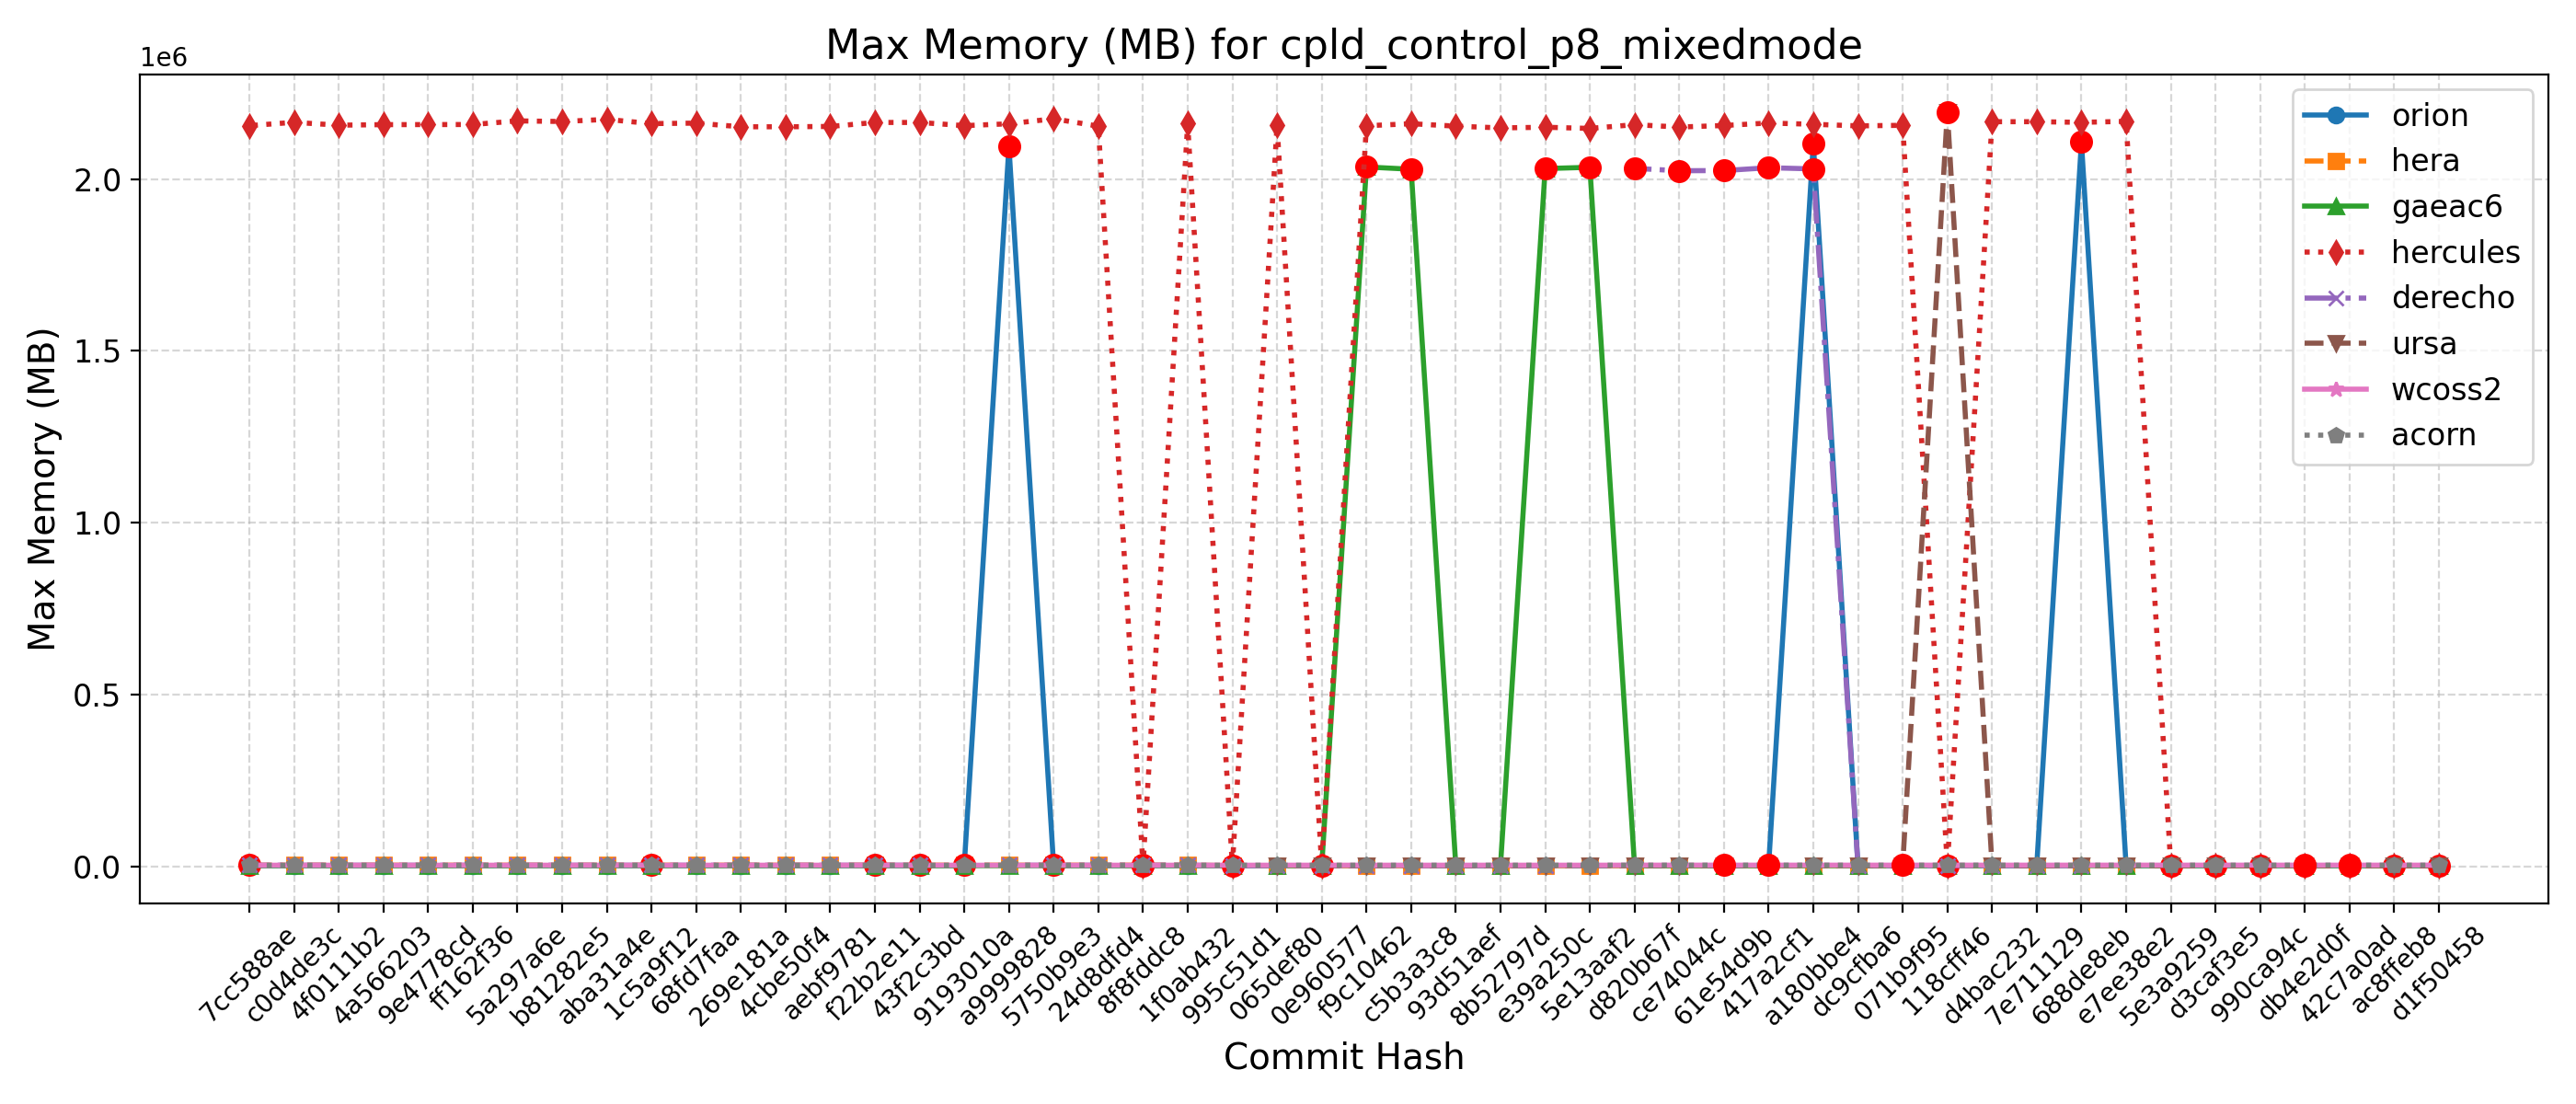

Source data for this figure (header and first rows):
Hash, Date, Message, orion, hera, gaeac6, hercules, derecho, ursa, wcoss2, acorn
d1f50458, 2025-09-23, Automatically add new PRs to WM PR Proje…, 2109, 2217, 2033, 2166, , 2249, 3349, 3329
ac8ffeb8, 2025-09-23, Update default_vars for stochastic physi…, 2109, 2217, 2033, 2166, , 2249, 3349, 3329
42c7a0ad, 2025-09-22, Send surface ocean currents to ATM for S…, 2111, 2211, 2033, 2160, , 2192, 3349, 3333
db4e2d0f, 2025-09-18, Replace icplocn2atm (integer) with use_o…, 2110, 2199, 2035, 2162, , 2189, 3348, 3333
990ca94c, 2025-09-16, Update tests such that LSM and LANDICE a…, 2107, 2201, 2031, 2162, , 2187, 3344, 3330
d3caf3e5, 2025-09-15, update mom6 to its main repo. 20250818 c…, 2104, 2203, 2033, 2157, , 2193, 3349, 3329
5e3a9259, 2025-09-10, Introduce tuning parameter for convectiv…, 2107, 2222, 2036, 2170, , 2175, 3348, 3328
e7ee38e2, 2025-09-08, Scale-aware 3DTKE EDMF and TTE-EDMF GFS …, 2102, 2219, 2029, 2168036, , 2181, 3348, 3328
688de8eb, 2025-09-04, Fix default cdmbgwd settings (#2788), 2107676, 2213, 2033, 2165128, 2028, 2169, 3341, 3332
7e711129, 2025-09-02, Use container with spack stack 1.9.2 (#2…, 2106, 2210, 2034, 2166988, 2028, 2209, 3348, 3327
d4bac232, 2025-08-29, MPAS dycore + Atmosphere Generalization …, 2106, 2210, 2034, 2166988, 2028, 2209, 3348, 3327
118cff46, 2025-08-25, Add FV3 grid mask for regional domains t…, 2114, 2197, 2026, 2167, 2024, 2195512, 3352, 3331
071b9f95, 2025-08-22, Fix Restart IAU and Ultra-Low Reproducib…, 2087, 2218, 2029, 2156448, 2028, 2200, 3351, 3333
dc9cfba6, 2025-08-19, Update CICE through 2025-07 and switch t…, 2117, 2211, 2021, 2154876, 2025, 2192, 3349, 3332
a180bbe4, 2025-08-15, FV3: Fix Prate_avg and UPP call freq + F…, 2103748, 2217, 2033, 2159464, 2029596, 2185, 3353, 3332
417a2cf1, 2025-08-13, Fix conus13km tests restart and decompos…, 2114, 2213, 2033, 2163140, 2033072, 2195, 3349, 3334
61e54d9b, 2025-08-11, Add two-way ocean-wave coupling feature …, 2106, 2209, 2035, 2155936, 2024804, 2190, 3352, 3335
ce74044c, 2025-08-06, Create a user-friendly "process model" t…, 2113, 2189, 2039, 2151392, 2024268, 2190, 3352, 3329
d820b67f, 2025-08-01, Update GOCART to v2.4.3 (#2819), 2102, 2207, 2034, 2158372, 2031152, 2208, 3351, 3329
5e13aaf2, 2025-07-29, Update DATM meshes and switch to bilinea…, 2101, 2189, 2034312, 2147444, , 2191, 3212, 3197
e39a250c, 2025-07-24, Update FV3 hash to include UPP ss192/Urs…, 2098, 2212, 2030616, 2150844, 2031, 2247, 3212, 3199
8b52797d, 2025-07-21, Combination of 2684,2707,2771 (MERRA2 3-…, 2098, 2209, 2035, 2148920, 2031, 2184, 3211, 3199
93d51aef, 2025-07-17, Exporting Canopy Variables from AQM to F…, 2115, 2209, 2035, 2154072, 2023, 2184, 3213, 3198
c5b3a3c8, 2025-07-14, GFDLMP-v3 and TEMPO MP microphysics (#25…, 2102, 2214, 2028636, 2161128, 2023, 2192, 3210, 3201
f9c10462, 2025-07-11, Combination of several CCPP-physics PRs …, 2108, 2211, 2035284, 2155176, 2023, 2205, 3214, 3202
0e960577, 2025-07-09, Combination #2777 (maintask writes CMEPS…, 2100, 2206, 2027, 2157, 2021, 2206, 3212, 3202
065def80, 2025-07-07, Port UFS-WM to Ursa (#2471), 2100, 2206, 2030, 2156176, 2025, 2184, 3204, 3197
995c51d1, 2025-07-03, Upgrade UFS-WM to spack-stack/1.9.2 (#26…, 2100, 2206, 2030, 2161, 2025, , 3204, 3197
1f0ab432, 2025-07-01, Reduce WW3 memory use (#2624), 2109, 3323, 2025, 2161372, 3200, , 3194, 3193
8f8fddc8, 2025-06-30, Bring in scale-aware 3DTKE related chang…, 2105, 3331, 2025, 2165, 3200, , 3192, 3194
24d8dfd4, 2025-06-26, Slight modification in orographic gravit…, 2103, 3326, 2039, 2154068, 3202, , 3194, 3190
5750b9e3, 2025-06-20, gcycle update (#2747), 2100, 3331, 2034, 2175504, 3200, , 3194, 3191
a9999828, 2025-06-12, Add a new parameter in dycore to control…, 2095084, 3327, 2023, 2160900, 3202, , 3193, 3191
9193010a, 2025-06-06, In Noah-MP, set zero for canopy liquid a…, 2106, 3331, 2024, 2155508, , , 3191, 3191
43f2c3bd, 2025-06-04, Urgent Documentation Update for HSD Capa…, 2104, 3329, 2031, 2164776, 3199, , 3192, 3191
f22b2e11, 2025-06-02, Bug fix for surface roughness calculatio…, 2104, 3329, 2031, 2164776, 3199, , 3192, 3191
aebf9781, 2025-05-27, Fix bug to improve wave initialization b…, 2105, 3307, 2021, 2153144, 3202, , 3192, 3191
4cbe50f4, 2025-05-23, Add idealized, regional tropical cyclone…, 2111, 3299, 2033, 2152212, 3203, , 3191, 3189
269e181a, 2025-05-23, Add GFSv17 IAU restart tests without wav…, 2111, 3299, 2033, 2152212, 3203, , 3191, 3189
68fd7faa, 2025-05-15, Enable Hera, Hercules Gnu tests: cpld_de…, 2104, 3326, 2025, 2162832, 3202, , 3184, 3191
1c5a9f12, 2025-05-09, Add "ultra low" coupled configurations t…, 2104, 3330, 2025, 2161460, 3202, , 3184, 3191
aba31a4e, 2025-05-06, Resolve miscellaneous WM issues and upda…, 2105, 3304, 2031, 2173748, 3200, , 3192, 3191
b81282e5, 2025-05-05, Switch to vector remapping and bilinear …, 2105, 3304, 2031, 2167564, 3200, , 3192, 3191
5a297a6e, 2025-05-02, improve coupled model startup cost for w…, 2099, 3304, 2036, 2169392, 3201, , 3191, 3190
ff162f36, 2025-05-01, NSSL MP scheme updates + Stochastic Phys…, 2089, 3307, 2023, 2158808, 3196, , 3190, 3195
9e4778cd, 2025-04-25, Loosen restriction on optional arguments…, 2092, 3303, 2028, 2158620, 3193, , 3190, 3192
4a566203, 2025-04-23, CMake Atmosphere Dycore Generalization +…, 2096, 3301, 2033, 2158420, 3198, , 3191, 3191
4f0111b2, 2025-04-21, Add CMEPS log file at restart write; IAU…, 2098, 3311, 2024, 2156832, 3199, , 3189, 3189
c0d4de3c, 2025-04-18, Update mom6 to its main repository 20250…, 2096, 3301, 2029, 2165144, 3196, , 3190, 3191
7cc588ae, 2025-04-16, Add PIO configuration variables for CMEP…, 2097, 3335, 2022, 2155500, 3199, , 3191, 3192
